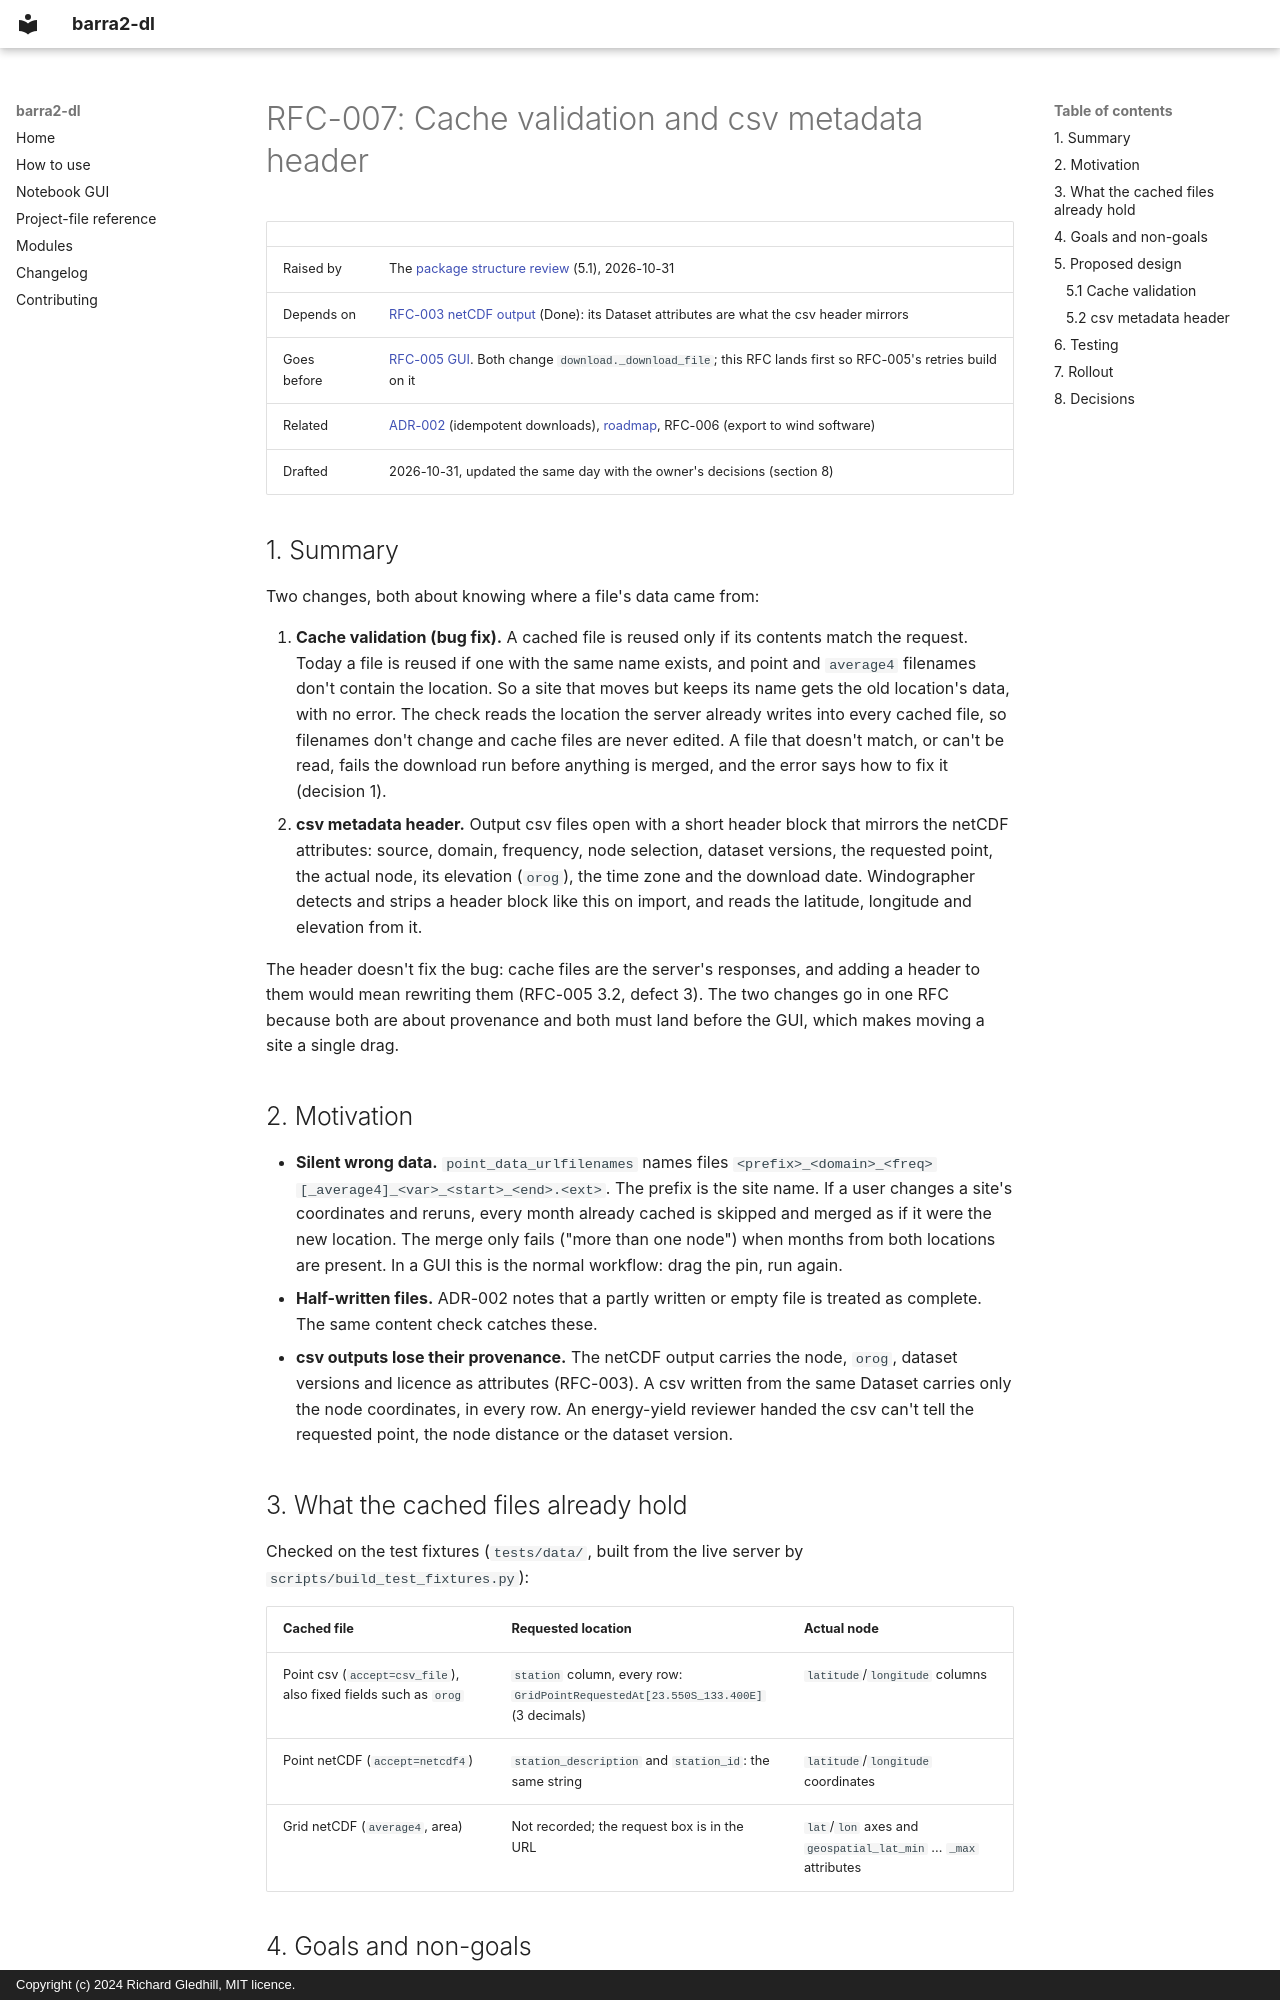

repository: richard-gledhill/barra2-dl · page: development/requirements/cache-validation-csv-metadata-prd/index.html · generator: mkdocs · copyright: Copyright (c) 2024 Richard Gledhill, MIT licence.

Status: Done

# RFC-007: Cache validation and csv metadata header

| | |
|---|---|
| Raised by | The [package structure review](package-structure-review-prd.md) (5.1), 2026-10-31 |
| Depends on | [RFC-003 netCDF output](netcdf-output-prd.md) (Done): its Dataset attributes are what the csv header mirrors |
| Goes before | [RFC-005 GUI](gui-prd.md). Both change `download._download_file`; this RFC lands first so RFC-005's retries build on it |
| Related | [ADR-002](../adr/ADR-002-per-variable-month-idempotent-downloads.md) (idempotent downloads), [roadmap](wind-engineering-roadmap-prd.md#4-rfc-roadmap), RFC-006 (export to wind software) |
| Drafted | 2026-10-31, updated the same day with the owner's decisions (section 8) |

## 1. Summary

Two changes, both about knowing where a file's data came from:

1. **Cache validation (bug fix).** A cached file is reused only if its contents match the request. Today a file is
   reused if one with the same name exists, and point and `average4` filenames don't contain the location. So a
   site that moves but keeps its name gets the old location's data, with no error. The check reads the location the
   server already writes into every cached file, so filenames don't change and cache files are never edited. A file
   that doesn't match, or can't be read, fails the download run before anything is merged, and the error says how to
   fix it (decision 1).
2. **csv metadata header.** Output csv files open with a short header block that mirrors the netCDF attributes:
   source, domain, frequency, node selection, dataset versions, the requested point, the actual node, its elevation
   (`orog`), the time zone and the download date. Windographer detects and strips a header block like this on import,
   and reads the latitude, longitude and elevation from it.

The header doesn't fix the bug: cache files are the server's responses, and adding a header to them would mean
rewriting them (RFC-005 3.2, defect 3). The two changes go in one RFC because both are about provenance and both
must land before the GUI, which makes moving a site a single drag.

## 2. Motivation

- **Silent wrong data.** `point_data_urlfilenames` names files
  `<prefix>_<domain>_<freq>[_average4]_<var>_<start>_<end>.<ext>`. The prefix is the site name. If a user changes a
  site's coordinates and reruns, every month already cached is skipped and merged as if it were the new location.
  The merge only fails ("more than one node") when months from both locations are present. In a GUI this is the
  normal workflow: drag the pin, run again.
- **Half-written files.** ADR-002 notes that a partly written or empty file is treated as complete. The same content
  check catches these.
- **csv outputs lose their provenance.** The netCDF output carries the node, `orog`, dataset versions and licence as
  attributes (RFC-003). A csv written from the same Dataset carries only the node coordinates, in every row. An
  energy-yield reviewer handed the csv can't tell the requested point, the node distance or the dataset version.

## 3. What the cached files already hold

Checked on the test fixtures (`tests/data/`, built from the live server by `scripts/build_test_fixtures.py`):

| Cached file | Requested location | Actual node |
|---|---|---|
| Point csv (`accept=csv_file`), also fixed fields such as `orog` | `station` column, every row: `GridPointRequestedAt[23.550S_133.400E]` (3 decimals) | `latitude`/`longitude` columns |
| Point netCDF (`accept=netcdf4`) | `station_description` and `station_id`: the same string | `latitude`/`longitude` coordinates |
| Grid netCDF (`average4`, area) | Not recorded; the request box is in the URL | `lat`/`lon` axes and `geospatial_lat_min` ... `_max` attributes |
